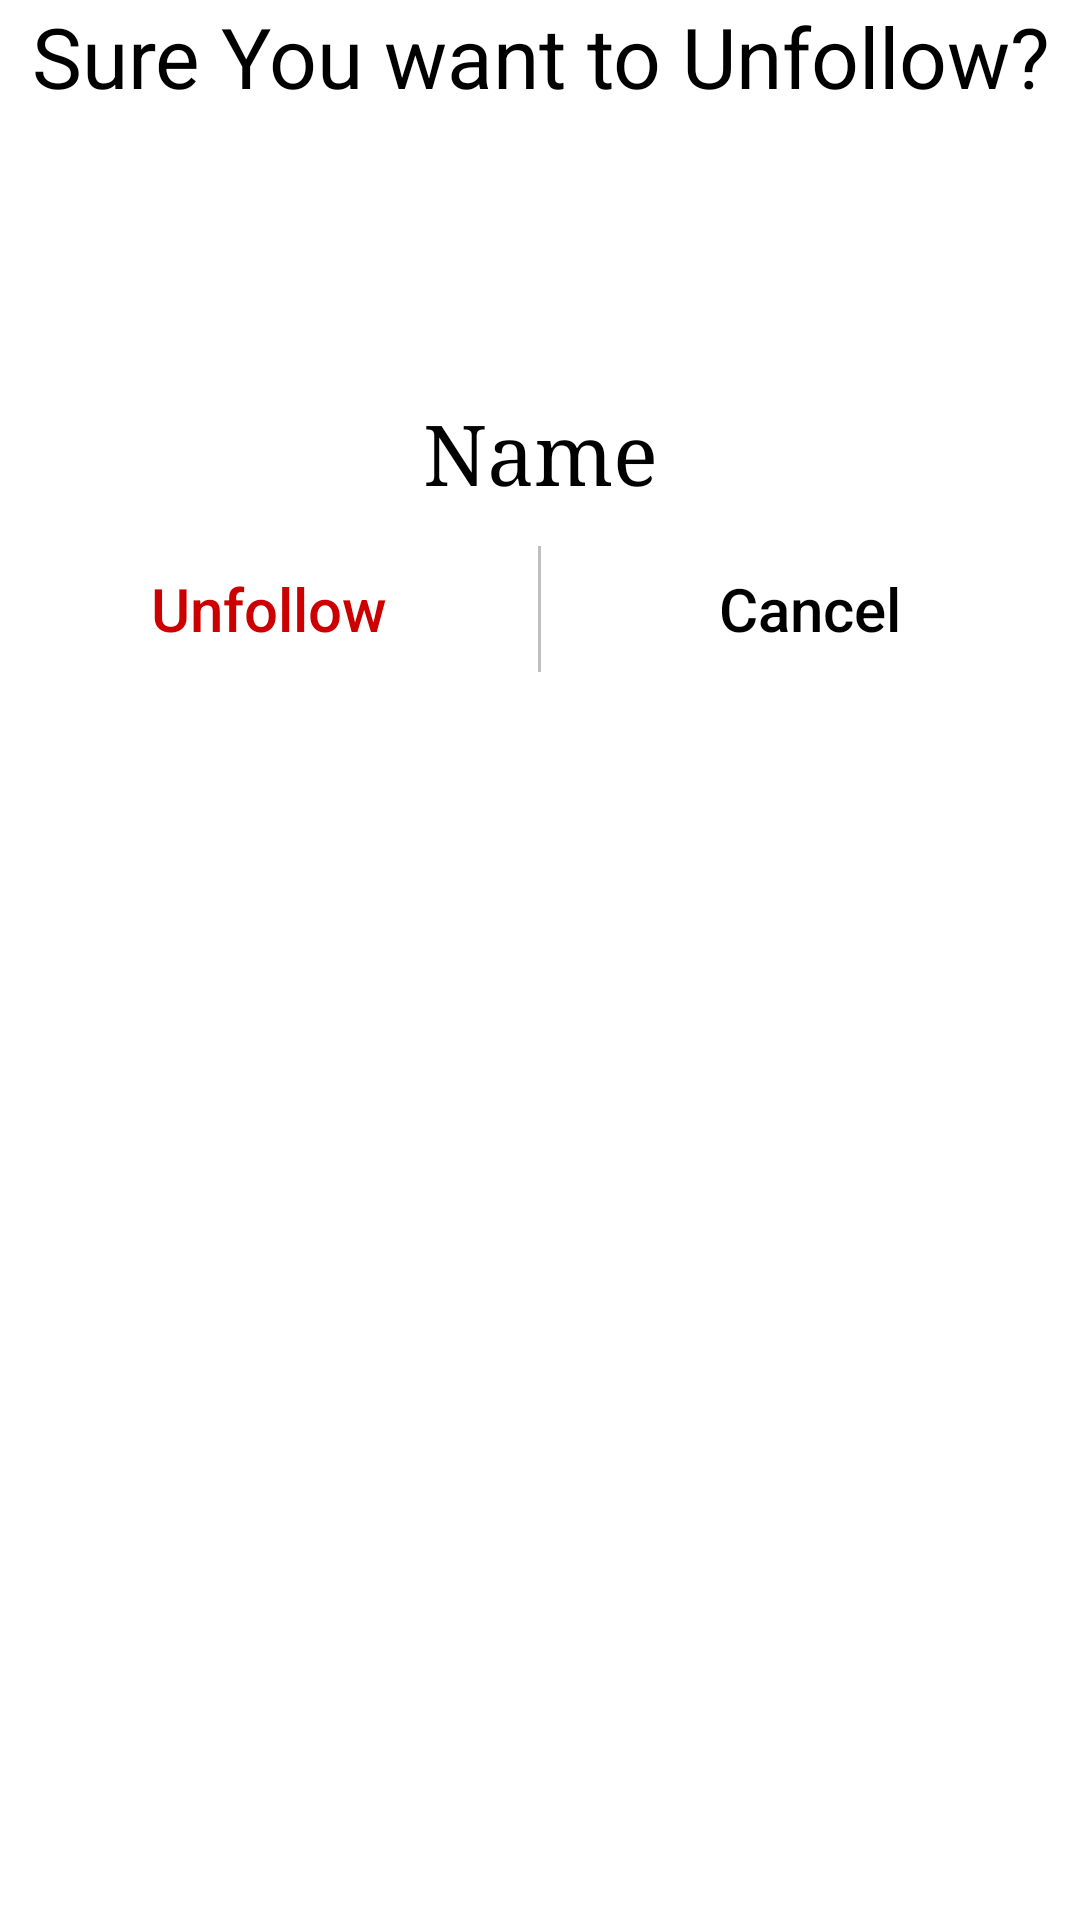

Android layout source for this screen:
<!-- AndroidManifest.xml: application theme AppTheme -->
<!-- res/layout/confirm_unfollow_dialogue_box.xml -->
<?xml version="1.0" encoding="utf-8"?>
<LinearLayout xmlns:android="http://schemas.android.com/apk/res/android"
    xmlns:app="http://schemas.android.com/apk/res-auto"
    android:orientation="vertical"
    android:layout_width="match_parent"
    android:layout_height="wrap_content"

    android:background="@android:color/white"
    >
        <TextView
            android:layout_width="match_parent"
            android:layout_height="wrap_content"

            android:layout_gravity="center_horizontal"

            android:gravity="center_horizontal"

            android:text="Sure You want to Unfollow?"
            android:textColor="@android:color/black"
            android:textSize="28sp"
            />

        <ImageView
            android:layout_width="75dp"
            android:layout_height="75dp"

            android:layout_gravity="center"
            android:layout_marginTop="20dp"

            android:src="@drawable/person"
            />

        <TextView
            android:layout_width="match_parent"
            android:layout_height="wrap_content"

            android:layout_gravity="center_horizontal"

            android:gravity="center_horizontal"

            android:text="Name"
            android:textColor="@android:color/black"
            android:textSize="28sp"
            android:fontFamily="serif"
            />

        <LinearLayout
            android:layout_width="match_parent"
            android:layout_height="wrap_content"
            android:orientation="horizontal"

            android:layout_marginTop="10dp"
            >
            <Button
                android:id="@+id/btnDialogContinue"

                android:layout_width="0dp"
                android:layout_height="wrap_content"

                android:layout_weight="1"
                android:background="@android:color/transparent"

                android:text="Unfollow"
                android:textColor="@android:color/holo_red_dark"
                android:textSize="20dp"
                android:textAllCaps="false"
                />
            <View
                android:layout_width="1dp"
                android:layout_height="match_parent"

                android:background="@color/colorPrimaryDark"
                android:layout_marginTop="3dp"
                android:layout_marginBottom="3dp"
                />
            <Button
                android:id="@+id/btnDialogCancel"

                android:layout_width="0dp"
                android:layout_height="match_parent"

                android:layout_weight="1"
                android:background="@android:color/transparent"

                android:text="Cancel"
                android:textColor="@android:color/black"
                android:textSize="20dp"
                android:textAllCaps="false"
                />
        </LinearLayout>
</LinearLayout>
<!-- resources referenced by this layout -->
<resources>
  <color name="colorPrimaryDark">#bfbfbf</color>
  <style name="AppTheme" parent="Theme.MaterialComponents.Light.NoActionBar">
          
          <item name="colorPrimary">@color/colorPrimary</item>          
          <item name="colorPrimaryDark">@color/colorPrimaryDark</item>  
          <item name="colorAccent">@color/colorAccent</item>            
          <item name="android:windowAnimationStyle">@style/animation</item>
      </style>
  <color name="colorPrimary">#FFFFFF</color>
  <color name="colorAccent">#6200EE</color>
  <style name="animation">
          <item name="android:windowEnterAnimation">@anim/animate_fade_enter</item>
          <item name="android:windowExitAnimation">@anim/animate_fade_exit</item>
      </style>
</resources>
